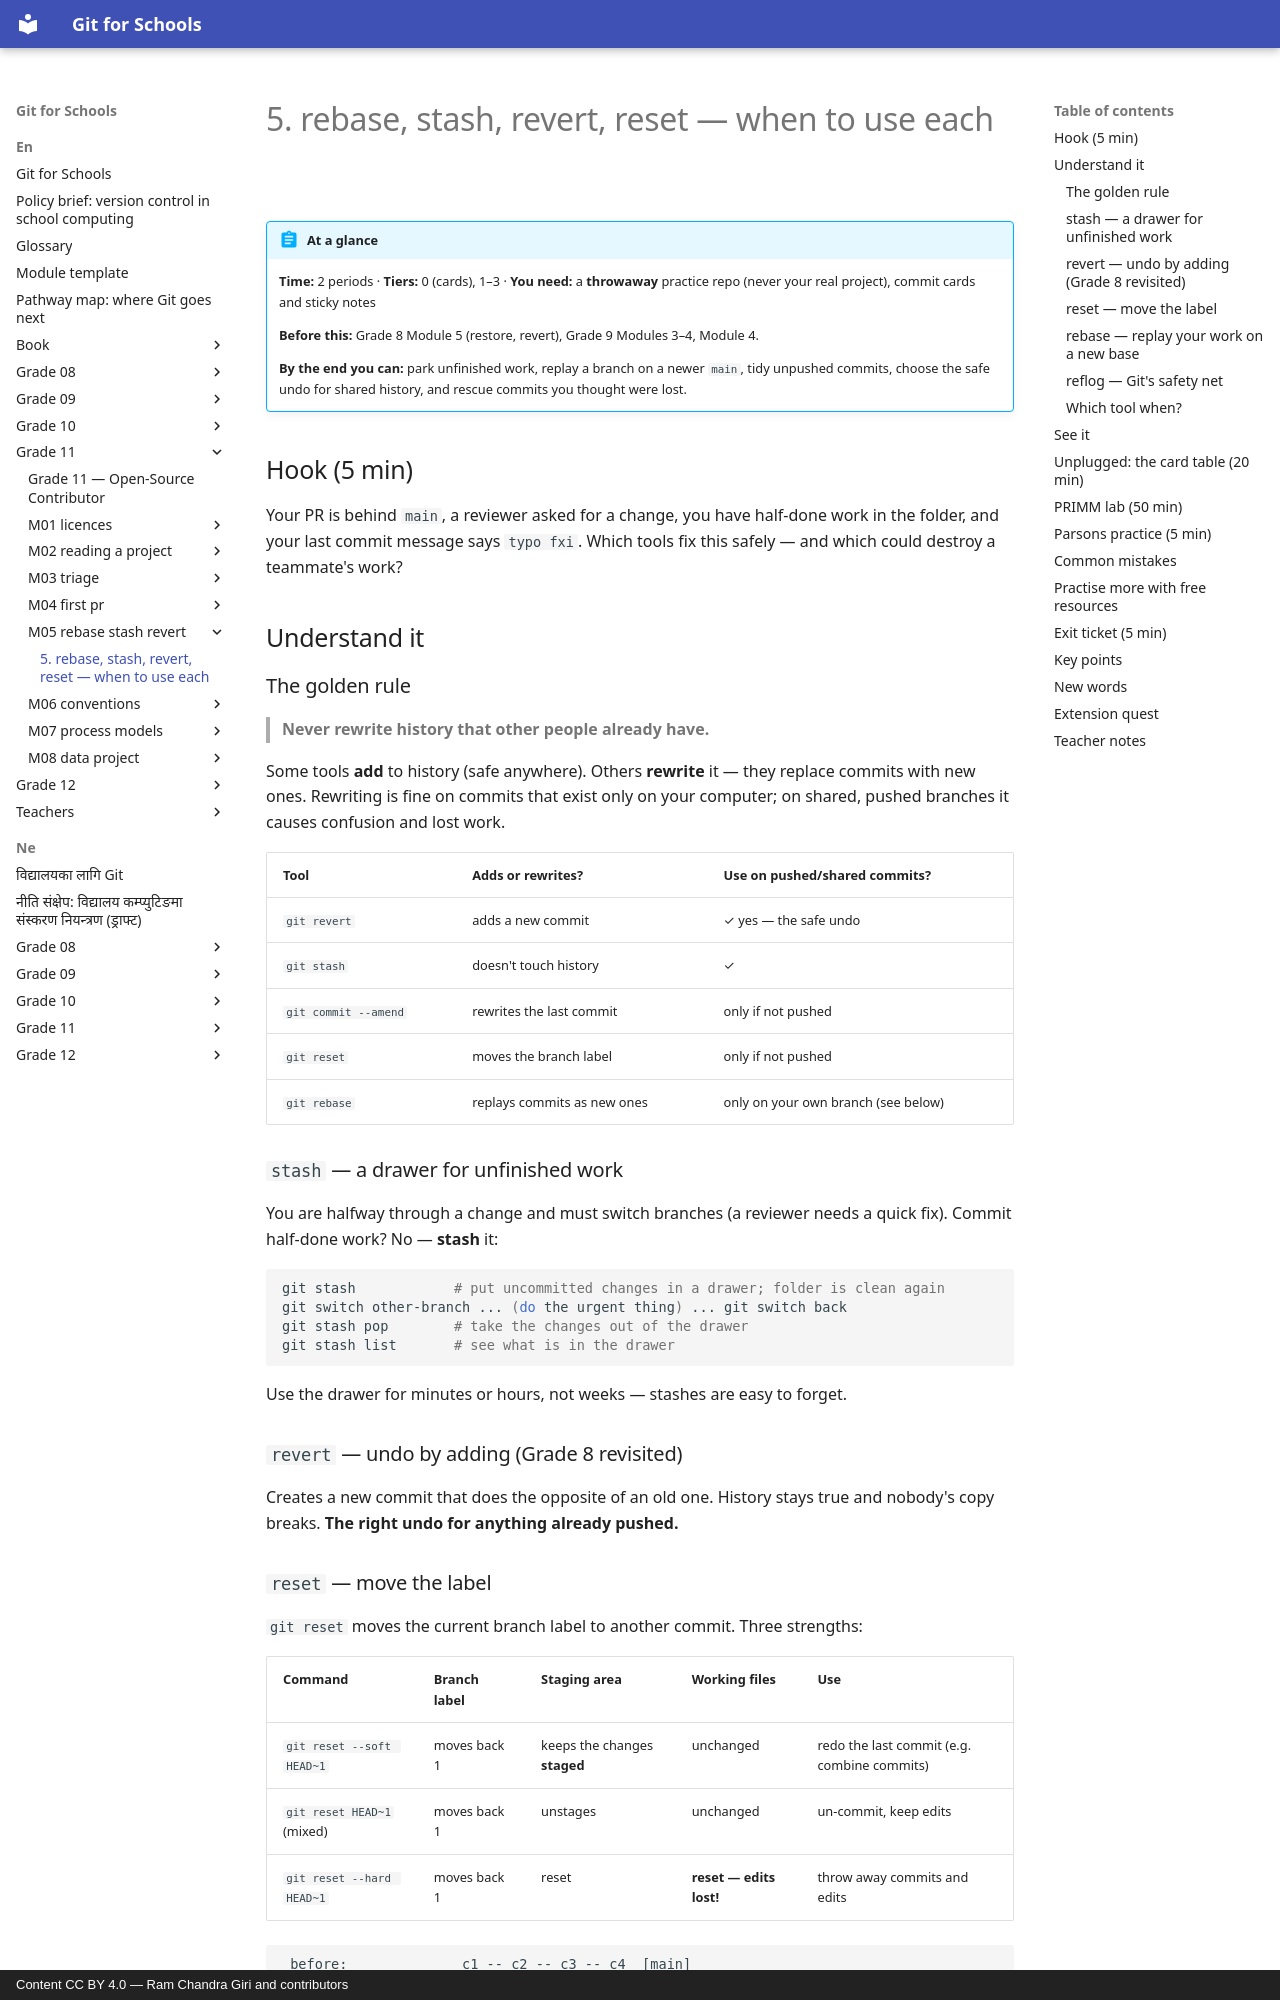

repository: rcgiri-physics/git-for-nepal · page: en/grade-11/m05-rebase-stash-revert/lesson/index.html · generator: mkdocs · copyright: Content CC BY 4.0 — Ram Chandra Giri and contributors

---
id: g11-m05-rebase-stash-revert
grade: 11
hours: 2
prerequisites: [g11-m04-first-pr]
outcomes:
  - "Use stash to park work"
  - "Rebase a feature branch on main"
  - "Choose between revert and reset"
  - "Recover 'lost' commits with reflog"
tier_support: [0, 1, 2, 3]
license: CC-BY-4.0
---

# 5. rebase, stash, revert, reset — when to use each

!!! abstract "At a glance"
    **Time:** 2 periods · **Tiers:** 0 (cards), 1–3 · **You need:** a **throwaway** practice repo (never your real project), commit cards and sticky notes

    **Before this:** Grade 8 Module 5 (restore, revert), Grade 9 Modules 3–4, Module 4.

    **By the end you can:** park unfinished work, replay a branch on a newer `main`, tidy unpushed commits, choose the safe undo for shared history, and rescue commits you thought were lost.

## Hook (5 min)
Your PR is behind `main`, a reviewer asked for a change, you have half-done work in the folder, and your last commit message says `typo fxi`. Which tools fix this safely — and which could destroy a teammate's work?

## Understand it

### The golden rule
> **Never rewrite history that other people already have.**

Some tools **add** to history (safe anywhere). Others **rewrite** it — they replace commits with new ones. Rewriting is fine on commits that exist only on your computer; on shared, pushed branches it causes confusion and lost work.

| Tool | Adds or rewrites? | Use on pushed/shared commits? |
|---|---|---|
| `git revert` | adds a new commit | ✓ yes — the safe undo |
| `git stash` | doesn't touch history | ✓ |
| `git commit --amend` | rewrites the last commit | only if not pushed |
| `git reset` | moves the branch label | only if not pushed |
| `git rebase` | replays commits as new ones | only on your own branch (see below) |

### `stash` — a drawer for unfinished work
You are halfway through a change and must switch branches (a reviewer needs a quick fix). Commit half-done work? No — **stash** it:

```bash
git stash            # put uncommitted changes in a drawer; folder is clean again
git switch other-branch ... (do the urgent thing) ... git switch back
git stash pop        # take the changes out of the drawer
git stash list       # see what is in the drawer
```

Use the drawer for minutes or hours, not weeks — stashes are easy to forget.

### `revert` — undo by adding (Grade 8 revisited)
Creates a new commit that does the opposite of an old one. History stays true and nobody's copy breaks. **The right undo for anything already pushed.**
